2-way image classification set "datasets" from GitHub (SuperAI520/HandHoldingObjectClassification); label vocabulary: holding nothing, holding object.

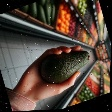
Label: holding object

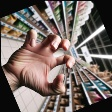
Label: holding nothing

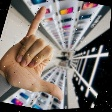
Label: holding nothing

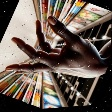
Label: holding nothing

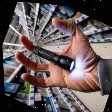
Label: holding object

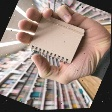
Label: holding object
